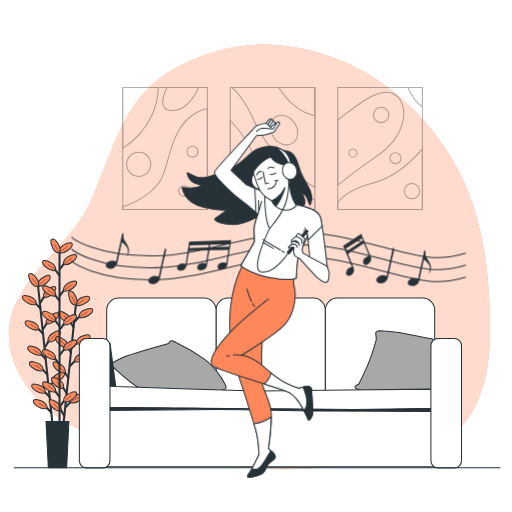
t = 0.00 s
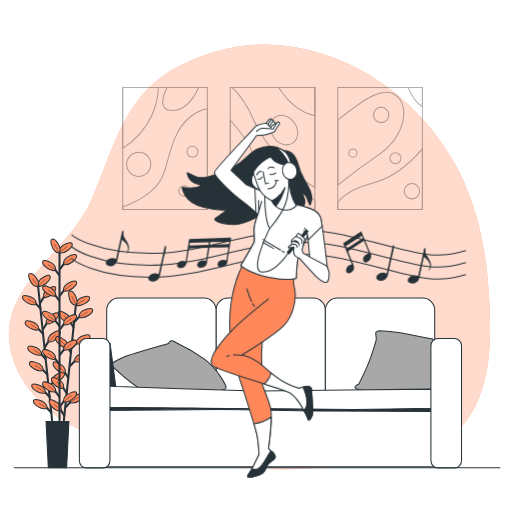
t = 0.19 s
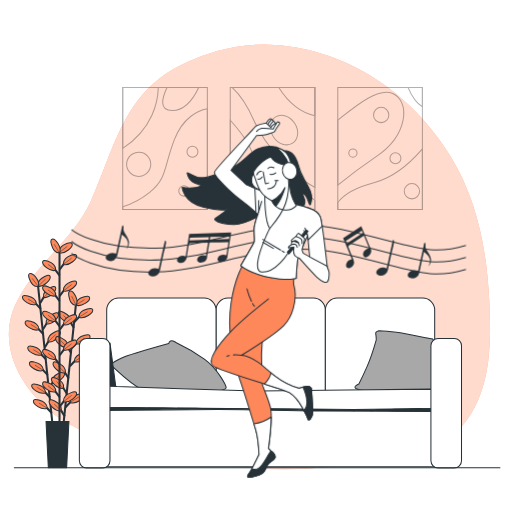
t = 0.56 s
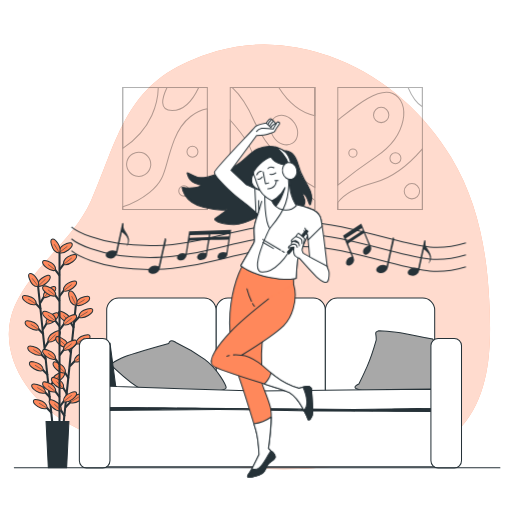
t = 0.75 s
t = 0.94 s: frame unchanged from t = 0.56 s, image omitted
t = 1.31 s: frame unchanged from t = 0.19 s, image omitted

The animated SVG that drew these frames (rendered in a browser with its animation timeline set to each time). Animation: 1 CSS @keyframes rule; one cycle of 1.50 s, repeats indefinitely.

<svg class="animated" id="freepik_stories-listening-happy-music" xmlns="http://www.w3.org/2000/svg" viewBox="0 0 500 500" version="1.1" xmlns:xlink="http://www.w3.org/1999/xlink" xmlns:svgjs="http://svgjs.com/svgjs"><style>svg#freepik_stories-listening-happy-music:not(.animated) .animable {opacity: 0;}svg#freepik_stories-listening-happy-music.animated #freepik--musical-notes--inject-1 {animation: 1.5s Infinite  linear floating;animation-delay: 0s;}            @keyframes floating {                0% {                    opacity: 1;                    transform: translateY(0px);                }                50% {                    transform: translateY(-10px);                }                100% {                    opacity: 1;                    transform: translateY(0px);                }            }        </style><g id="freepik--background-simple--inject-1" class="animable" style="transform-origin: 243.591px 250.827px;"><path d="M437,428a58.28,58.28,0,0,0,13.79-11.5c29.3-33.9,29-81.73,27-122.94-2.38-48.65-11.38-97.32-37.41-140.23C415.3,112,377.5,76.83,330.19,58A215.65,215.65,0,0,0,289.58,46.4a170.44,170.44,0,0,0-77.5,3.47,239.53,239.53,0,0,0-28,10.08C121.82,86.49,113.17,141.2,89,195.9c-17.13,38.72-57.43,64-74.52,102.8C-4.69,342.13,26,389.58,65.12,412.89a158.86,158.86,0,0,0,28.5,13.23c93,32.72,197.91,42.75,294.73,18.94C404.64,441.05,422.69,436.8,437,428Z" style="fill: rgb(255, 136, 91); transform-origin: 243.591px 250.827px;" id="el2og7d7fzuju" class="animable"></path><g id="el50gi3r1v6mn"><path d="M437,428a58.28,58.28,0,0,0,13.79-11.5c29.3-33.9,29-81.73,27-122.94-2.38-48.65-11.38-97.32-37.41-140.23C415.3,112,377.5,76.83,330.19,58A215.65,215.65,0,0,0,289.58,46.4a170.44,170.44,0,0,0-77.5,3.47,239.53,239.53,0,0,0-28,10.08C121.82,86.49,113.17,141.2,89,195.9c-17.13,38.72-57.43,64-74.52,102.8C-4.69,342.13,26,389.58,65.12,412.89a158.86,158.86,0,0,0,28.5,13.23c93,32.72,197.91,42.75,294.73,18.94C404.64,441.05,422.69,436.8,437,428Z" style="fill: rgb(255, 255, 255); opacity: 0.7; transform-origin: 243.591px 250.827px;" class="animable"></path></g></g><g id="freepik--Plant--inject-1" class="animable" style="transform-origin: 56.259px 345.162px;"><line x1="37.27" y1="280.29" x2="51.19" y2="413.72" style="fill: none; stroke: rgb(38, 50, 56); stroke-miterlimit: 10; stroke-width: 2px; transform-origin: 44.23px 347.005px;" id="elphw0lxzagwk" class="animable"></line><line x1="48.95" y1="388.18" x2="42.63" y2="381.52" style="fill: none; stroke: rgb(38, 50, 56); stroke-miterlimit: 10; stroke-width: 2px; transform-origin: 45.79px 384.85px;" id="el7yqta1v0lmx" class="animable"></line><path d="M44.55,383.51A7.15,7.15,0,0,0,42,378.16c-1.62-1.45-10.15-5-11-2C30.2,379.4,38.93,385.81,44.55,383.51Z" style="fill: rgb(255, 136, 91); stroke: rgb(38, 50, 56); stroke-miterlimit: 10; transform-origin: 37.7493px 379.494px;" id="elun4jjbcj1nn" class="animable"></path><line x1="44.55" y1="383.51" x2="36.43" y2="378.46" style="fill: none; stroke: rgb(38, 50, 56); stroke-miterlimit: 10; stroke-width: 0.5px; transform-origin: 40.49px 380.985px;" id="elcagxwwqx9r" class="animable"></line><line x1="50.53" y1="403.36" x2="44.22" y2="396.69" style="fill: none; stroke: rgb(38, 50, 56); stroke-miterlimit: 10; stroke-width: 2px; transform-origin: 47.375px 400.025px;" id="el03932cecnbqr" class="animable"></line><path d="M46.13,398.69a7.12,7.12,0,0,0-2.51-5.36c-1.62-1.44-10.15-5-10.95-2C31.79,394.57,40.51,401,46.13,398.69Z" style="fill: rgb(255, 136, 91); stroke: rgb(38, 50, 56); stroke-miterlimit: 10; transform-origin: 39.3691px 394.671px;" id="el0itv6tyybefg" class="animable"></path><line x1="46.13" y1="398.69" x2="38.02" y2="393.63" style="fill: none; stroke: rgb(38, 50, 56); stroke-miterlimit: 10; stroke-width: 0.5px; transform-origin: 42.075px 396.16px;" id="elr6ssah3lae" class="animable"></line><line x1="45.08" y1="351.16" x2="38.77" y2="344.49" style="fill: none; stroke: rgb(38, 50, 56); stroke-miterlimit: 10; stroke-width: 2px; transform-origin: 41.925px 347.825px;" id="elp9os7ey6d4q" class="animable"></line><path d="M40.69,346.49a7.16,7.16,0,0,0-2.52-5.36c-1.62-1.44-10.14-5-11-2C26.34,342.37,35.07,348.78,40.69,346.49Z" style="fill: rgb(255, 136, 91); stroke: rgb(38, 50, 56); stroke-miterlimit: 10; transform-origin: 33.9024px 342.468px;" id="elavyqe8vfeks" class="animable"></path><line x1="40.69" y1="346.49" x2="32.57" y2="341.43" style="fill: none; stroke: rgb(38, 50, 56); stroke-miterlimit: 10; stroke-width: 0.5px; transform-origin: 36.63px 343.96px;" id="el1hrlzeneaum" class="animable"></line><line x1="46.67" y1="366.33" x2="40.35" y2="359.66" style="fill: none; stroke: rgb(38, 50, 56); stroke-miterlimit: 10; stroke-width: 2px; transform-origin: 43.51px 362.995px;" id="elt6og43v5b0q" class="animable"></line><path d="M42.27,361.66a7.14,7.14,0,0,0-2.51-5.35c-1.62-1.45-10.15-5-11-2C27.92,357.54,36.65,364,42.27,361.66Z" style="fill: rgb(255, 136, 91); stroke: rgb(38, 50, 56); stroke-miterlimit: 10; transform-origin: 35.4868px 357.65px;" id="eld95akwncuf9" class="animable"></path><line x1="42.27" y1="361.66" x2="34.15" y2="356.6" style="fill: none; stroke: rgb(38, 50, 56); stroke-miterlimit: 10; stroke-width: 0.5px; transform-origin: 38.21px 359.13px;" id="eldg7rcpcqr9j" class="animable"></line><line x1="42.51" y1="326.51" x2="36.2" y2="319.84" style="fill: none; stroke: rgb(38, 50, 56); stroke-miterlimit: 10; stroke-width: 2px; transform-origin: 39.355px 323.175px;" id="elx0wlfv17q4i" class="animable"></line><path d="M38.11,321.84a7.12,7.12,0,0,0-2.51-5.36c-1.62-1.44-10.15-5-11-2C23.77,317.72,32.49,324.13,38.11,321.84Z" style="fill: rgb(255, 136, 91); stroke: rgb(38, 50, 56); stroke-miterlimit: 10; transform-origin: 31.3274px 317.818px;" id="elct2urbm6raa" class="animable"></path><line x1="38.11" y1="321.84" x2="30" y2="316.78" style="fill: none; stroke: rgb(38, 50, 56); stroke-miterlimit: 10; stroke-width: 0.5px; transform-origin: 34.055px 319.31px;" id="ela1g44praj1i" class="animable"></line><line x1="39.93" y1="301.75" x2="33.61" y2="295.08" style="fill: none; stroke: rgb(38, 50, 56); stroke-miterlimit: 10; stroke-width: 2px; transform-origin: 36.77px 298.415px;" id="el4njh5b33hbp" class="animable"></line><path d="M35.53,297.08A7.14,7.14,0,0,0,33,291.73c-1.62-1.45-10.15-5-11-2C21.18,293,29.91,299.38,35.53,297.08Z" style="fill: rgb(255, 136, 91); stroke: rgb(38, 50, 56); stroke-miterlimit: 10; transform-origin: 28.7381px 293.065px;" id="eljbn9fkkhwsi" class="animable"></path><line x1="35.53" y1="297.08" x2="27.41" y2="292.02" style="fill: none; stroke: rgb(38, 50, 56); stroke-miterlimit: 10; stroke-width: 0.5px; transform-origin: 31.47px 294.55px;" id="elw051rwy3l0j" class="animable"></line><line x1="47.88" y1="379.21" x2="52.68" y2="371.38" style="fill: none; stroke: rgb(38, 50, 56); stroke-miterlimit: 10; stroke-width: 2px; transform-origin: 50.28px 375.295px;" id="elo8of69eue6" class="animable"></line><path d="M51.22,373.73A7.14,7.14,0,0,1,52.57,368c1.29-1.75,8.89-7,10.3-4.25C64.41,366.74,57.19,374.82,51.22,373.73Z" style="fill: rgb(255, 136, 91); stroke: rgb(38, 50, 56); stroke-miterlimit: 10; transform-origin: 57.0836px 368.399px;" id="el7hevayrmm6t" class="animable"></path><line x1="51.22" y1="373.73" x2="58.53" y2="366.74" style="fill: none; stroke: rgb(38, 50, 56); stroke-miterlimit: 10; stroke-width: 0.5px; transform-origin: 54.875px 370.235px;" id="el4hmay63uhwu" class="animable"></line><line x1="43.72" y1="339.28" x2="48.52" y2="331.45" style="fill: none; stroke: rgb(38, 50, 56); stroke-miterlimit: 10; stroke-width: 2px; transform-origin: 46.12px 335.365px;" id="elg95om0pdd99" class="animable"></line><path d="M47.05,333.8A7.17,7.17,0,0,1,48.41,328c1.28-1.75,8.89-7,10.3-4.25C60.24,326.81,53,334.88,47.05,333.8Z" style="fill: rgb(255, 136, 91); stroke: rgb(38, 50, 56); stroke-miterlimit: 10; transform-origin: 52.9136px 328.433px;" id="eld2nlep4djpu" class="animable"></path><line x1="47.05" y1="333.8" x2="54.36" y2="326.81" style="fill: none; stroke: rgb(38, 50, 56); stroke-miterlimit: 10; stroke-width: 0.5px; transform-origin: 50.705px 330.305px;" id="elwwd1yz9jqy" class="animable"></line><line x1="41.89" y1="321.73" x2="46.69" y2="313.9" style="fill: none; stroke: rgb(38, 50, 56); stroke-miterlimit: 10; stroke-width: 2px; transform-origin: 44.29px 317.815px;" id="el9bhldx1a4gm" class="animable"></line><path d="M45.22,316.25a7.18,7.18,0,0,1,1.35-5.76c1.29-1.75,8.89-7,10.31-4.25C58.41,309.26,51.2,317.34,45.22,316.25Z" style="fill: rgb(255, 136, 91); stroke: rgb(38, 50, 56); stroke-miterlimit: 10; transform-origin: 51.0864px 310.904px;" id="el146cntjnsox" class="animable"></path><line x1="45.22" y1="316.25" x2="52.53" y2="309.26" style="fill: none; stroke: rgb(38, 50, 56); stroke-miterlimit: 10; stroke-width: 0.5px; transform-origin: 48.875px 312.755px;" id="el5yagq029iq2" class="animable"></line><line x1="39.2" y1="296" x2="44" y2="288.17" style="fill: none; stroke: rgb(38, 50, 56); stroke-miterlimit: 10; stroke-width: 2px; transform-origin: 41.6px 292.085px;" id="el1urd0dlrq4c" class="animable"></line><path d="M42.54,290.53a7.14,7.14,0,0,1,1.35-5.76c1.29-1.75,8.89-7,10.3-4.25C55.73,283.53,48.51,291.61,42.54,290.53Z" style="fill: rgb(255, 136, 91); stroke: rgb(38, 50, 56); stroke-miterlimit: 10; transform-origin: 48.4012px 285.183px;" id="elsh7udjaxri9" class="animable"></path><line x1="42.54" y1="290.53" x2="49.85" y2="283.54" style="fill: none; stroke: rgb(38, 50, 56); stroke-miterlimit: 10; stroke-width: 0.5px; transform-origin: 46.195px 287.035px;" id="el344yofqkupx" class="animable"></line><path d="M37.15,279.55a7.12,7.12,0,0,1,1.35-5.75c1.29-1.75,8.89-7,10.3-4.25C50.34,272.56,43.12,280.64,37.15,279.55Z" style="fill: rgb(255, 136, 91); stroke: rgb(38, 50, 56); stroke-miterlimit: 10; transform-origin: 43.0113px 274.209px;" id="elkgwi0fkhxpk" class="animable"></path><line x1="37.15" y1="279.55" x2="44.46" y2="272.57" style="fill: none; stroke: rgb(38, 50, 56); stroke-miterlimit: 10; stroke-width: 0.5px; transform-origin: 40.805px 276.06px;" id="elfg1wzcnroh" class="animable"></line><path d="M37.57,279.86A7.15,7.15,0,0,1,32,277.91c-1.61-1.47-6-9.58-3.15-10.69C32,266,39.28,274,37.57,279.86Z" style="fill: rgb(255, 136, 91); stroke: rgb(38, 50, 56); stroke-miterlimit: 10; transform-origin: 32.8684px 273.492px;" id="elnqmlwehqvu8" class="animable"></path><line x1="37.57" y1="279.86" x2="31.39" y2="271.85" style="fill: none; stroke: rgb(38, 50, 56); stroke-miterlimit: 10; stroke-width: 0.5px; transform-origin: 34.48px 275.855px;" id="el74odl372b6j" class="animable"></line><line x1="73.99" y1="298.67" x2="60.15" y2="432.1" style="fill: none; stroke: rgb(38, 50, 56); stroke-miterlimit: 10; stroke-width: 2px; transform-origin: 67.07px 365.385px;" id="elr2ox0819hbg" class="animable"></line><line x1="63.21" y1="406.65" x2="58.4" y2="398.83" style="fill: none; stroke: rgb(38, 50, 56); stroke-miterlimit: 10; stroke-width: 2px; transform-origin: 60.805px 402.74px;" id="elgv292cdzx1l" class="animable"></line><path d="M59.87,401.18a7.17,7.17,0,0,0-1.36-5.76c-1.29-1.75-8.89-7-10.3-4.24C46.67,394.19,53.89,402.27,59.87,401.18Z" style="fill: rgb(255, 136, 91); stroke: rgb(38, 50, 56); stroke-miterlimit: 10; transform-origin: 54.0018px 395.837px;" id="el4h9ov36jhed" class="animable"></path><line x1="59.87" y1="401.18" x2="52.97" y2="394.56" style="fill: none; stroke: rgb(38, 50, 56); stroke-miterlimit: 10; stroke-width: 0.5px; transform-origin: 56.42px 397.87px;" id="eletk1ikt9yrh" class="animable"></line><line x1="67.05" y1="369.62" x2="62.24" y2="361.8" style="fill: none; stroke: rgb(38, 50, 56); stroke-miterlimit: 10; stroke-width: 2px; transform-origin: 64.645px 365.71px;" id="eloxh2mb9zynq" class="animable"></line><path d="M63.71,364.15a7.17,7.17,0,0,0-1.36-5.76c-1.28-1.75-8.89-7-10.3-4.24C50.52,357.16,57.74,365.24,63.71,364.15Z" style="fill: rgb(255, 136, 91); stroke: rgb(38, 50, 56); stroke-miterlimit: 10; transform-origin: 57.843px 358.807px;" id="elsoorboldwxr" class="animable"></path><line x1="63.71" y1="364.15" x2="56.81" y2="357.53" style="fill: none; stroke: rgb(38, 50, 56); stroke-miterlimit: 10; stroke-width: 0.5px; transform-origin: 60.26px 360.84px;" id="elqba26pyqt2t" class="animable"></line><line x1="65.47" y1="384.8" x2="60.67" y2="376.97" style="fill: none; stroke: rgb(38, 50, 56); stroke-miterlimit: 10; stroke-width: 2px; transform-origin: 63.07px 380.885px;" id="elbdzan80e1" class="animable"></line><path d="M62.14,379.32a7.14,7.14,0,0,0-1.36-5.75c-1.29-1.75-8.89-7-10.3-4.25C48.94,372.34,56.16,380.41,62.14,379.32Z" style="fill: rgb(255, 136, 91); stroke: rgb(38, 50, 56); stroke-miterlimit: 10; transform-origin: 56.272px 373.979px;" id="elqcu0llw5b1m" class="animable"></path><line x1="62.14" y1="379.32" x2="55.23" y2="372.7" style="fill: none; stroke: rgb(38, 50, 56); stroke-miterlimit: 10; stroke-width: 0.5px; transform-origin: 58.685px 376.01px;" id="el5xr3lld2orr" class="animable"></line><line x1="69.61" y1="344.97" x2="64.8" y2="337.15" style="fill: none; stroke: rgb(38, 50, 56); stroke-miterlimit: 10; stroke-width: 2px; transform-origin: 67.205px 341.06px;" id="el7qykhsavv45" class="animable"></line><path d="M66.27,339.5a7.17,7.17,0,0,0-1.36-5.76c-1.29-1.75-8.89-7-10.3-4.24C53.07,332.51,60.29,340.59,66.27,339.5Z" style="fill: rgb(255, 136, 91); stroke: rgb(38, 50, 56); stroke-miterlimit: 10; transform-origin: 60.4017px 334.157px;" id="eldn4j6tteli6" class="animable"></path><line x1="66.27" y1="339.5" x2="59.37" y2="332.88" style="fill: none; stroke: rgb(38, 50, 56); stroke-miterlimit: 10; stroke-width: 0.5px; transform-origin: 62.82px 336.19px;" id="elhyu6qght7y" class="animable"></line><line x1="72.18" y1="320.21" x2="67.37" y2="312.39" style="fill: none; stroke: rgb(38, 50, 56); stroke-miterlimit: 10; stroke-width: 2px; transform-origin: 69.775px 316.3px;" id="elh8pxehzok27" class="animable"></line><path d="M68.84,314.74A7.17,7.17,0,0,0,67.48,309c-1.29-1.75-8.89-7-10.3-4.24C55.64,307.75,62.86,315.83,68.84,314.74Z" style="fill: rgb(255, 136, 91); stroke: rgb(38, 50, 56); stroke-miterlimit: 10; transform-origin: 62.9702px 309.407px;" id="eliada9g46189" class="animable"></path><line x1="68.84" y1="314.74" x2="61.94" y2="308.12" style="fill: none; stroke: rgb(38, 50, 56); stroke-miterlimit: 10; stroke-width: 0.5px; transform-origin: 65.39px 311.43px;" id="ellpsd8lswmfm" class="animable"></line><line x1="64.02" y1="397.65" x2="70.33" y2="390.98" style="fill: none; stroke: rgb(38, 50, 56); stroke-miterlimit: 10; stroke-width: 2px; transform-origin: 67.175px 394.315px;" id="elgml9nvqcd8i" class="animable"></line><path d="M68.41,393a7.17,7.17,0,0,1,2.51-5.36c1.62-1.45,10.14-5,11-2C82.76,388.85,74,395.27,68.41,393Z" style="fill: rgb(255, 136, 91); stroke: rgb(38, 50, 56); stroke-miterlimit: 10; transform-origin: 75.1931px 388.973px;" id="elzoomh0s1lzi" class="animable"></path><line x1="68.41" y1="392.98" x2="77" y2="387.64" style="fill: none; stroke: rgb(38, 50, 56); stroke-miterlimit: 10; stroke-width: 0.5px; transform-origin: 72.705px 390.31px;" id="el0hbdtgj7srh" class="animable"></line><line x1="68.16" y1="357.71" x2="74.47" y2="351.04" style="fill: none; stroke: rgb(38, 50, 56); stroke-miterlimit: 10; stroke-width: 2px; transform-origin: 71.315px 354.375px;" id="elc9rago4vnn" class="animable"></line><path d="M72.55,353a7.14,7.14,0,0,1,2.51-5.35c1.62-1.45,10.15-5,11-2C86.9,348.91,78.18,355.33,72.55,353Z" style="fill: rgb(255, 136, 91); stroke: rgb(38, 50, 56); stroke-miterlimit: 10; transform-origin: 79.3332px 348.989px;" id="elzi4zf7w1bh9" class="animable"></path><line x1="72.55" y1="353.04" x2="81.14" y2="347.71" style="fill: none; stroke: rgb(38, 50, 56); stroke-miterlimit: 10; stroke-width: 0.5px; transform-origin: 76.845px 350.375px;" id="el7kbddjbkg9c" class="animable"></line><line x1="69.98" y1="340.17" x2="76.29" y2="333.49" style="fill: none; stroke: rgb(38, 50, 56); stroke-miterlimit: 10; stroke-width: 2px; transform-origin: 73.135px 336.83px;" id="elex2xzu8a04t" class="animable"></line><path d="M74.37,335.49a7.14,7.14,0,0,1,2.51-5.35c1.62-1.45,10.15-5,11-2C88.72,331.37,80,337.79,74.37,335.49Z" style="fill: rgb(255, 136, 91); stroke: rgb(38, 50, 56); stroke-miterlimit: 10; transform-origin: 81.1532px 331.474px;" id="elf6ztzyw5mo" class="animable"></path><line x1="74.37" y1="335.49" x2="82.97" y2="330.16" style="fill: none; stroke: rgb(38, 50, 56); stroke-miterlimit: 10; stroke-width: 0.5px; transform-origin: 78.67px 332.825px;" id="elcr3ojzmh13" class="animable"></line><line x1="72.65" y1="314.44" x2="78.96" y2="307.77" style="fill: none; stroke: rgb(38, 50, 56); stroke-miterlimit: 10; stroke-width: 2px; transform-origin: 75.805px 311.105px;" id="el2whcy8qjg5m" class="animable"></line><path d="M77,309.77a7.17,7.17,0,0,1,2.51-5.36c1.62-1.45,10.15-5,11-2C91.39,305.64,82.67,312.06,77,309.77Z" style="fill: rgb(255, 136, 91); stroke: rgb(38, 50, 56); stroke-miterlimit: 10; transform-origin: 83.7859px 305.747px;" id="elzgpfxrbg5ch" class="animable"></path><line x1="77.04" y1="309.77" x2="85.64" y2="304.43" style="fill: none; stroke: rgb(38, 50, 56); stroke-miterlimit: 10; stroke-width: 0.5px; transform-origin: 81.34px 307.1px;" id="el6k8dnv98csx" class="animable"></line><path d="M74,297.92a7.17,7.17,0,0,1,2.51-5.36c1.62-1.44,10.14-5,10.95-2C88.38,293.79,79.65,300.21,74,297.92Z" style="fill: rgb(255, 136, 91); stroke: rgb(38, 50, 56); stroke-miterlimit: 10; transform-origin: 80.7636px 293.898px;" id="elgitxeva940t" class="animable"></path><line x1="74.03" y1="297.92" x2="82.62" y2="292.59" style="fill: none; stroke: rgb(38, 50, 56); stroke-miterlimit: 10; stroke-width: 0.5px; transform-origin: 78.325px 295.255px;" id="elmfqz2a8bvx" class="animable"></line><path d="M74.38,298.3a7.16,7.16,0,0,1-5.06-3.05c-1.27-1.77-3.95-10.62-.88-11.11C71.78,283.6,77.25,293,74.38,298.3Z" style="fill: rgb(255, 136, 91); stroke: rgb(38, 50, 56); stroke-miterlimit: 10; transform-origin: 71.1032px 291.209px;" id="ely6sriiav3c" class="animable"></path><line x1="74.38" y1="298.3" x2="69.98" y2="289.2" style="fill: none; stroke: rgb(38, 50, 56); stroke-miterlimit: 10; stroke-width: 0.5px; transform-origin: 72.18px 293.75px;" id="el828opycmyv6" class="animable"></line><line x1="58.12" y1="244.34" x2="58.12" y2="413.07" style="fill: none; stroke: rgb(38, 50, 56); stroke-miterlimit: 10; stroke-width: 2px; transform-origin: 58.12px 328.705px;" id="elce9c0vffan8" class="animable"></line><line x1="58.26" y1="387.7" x2="52.67" y2="380.41" style="fill: none; stroke: rgb(38, 50, 56); stroke-miterlimit: 10; stroke-width: 2px; transform-origin: 55.465px 384.055px;" id="elcrhg36j8txp" class="animable"></line><path d="M54.37,382.6A7.14,7.14,0,0,0,52.43,377C51,375.4,42.86,371,41.74,373.85,40.53,377,48.54,384.3,54.37,382.6Z" style="fill: rgb(255, 136, 91); stroke: rgb(38, 50, 56); stroke-miterlimit: 10; transform-origin: 48.0097px 377.882px;" id="elsoou2hp825" class="animable"></path><line x1="54.37" y1="382.6" x2="46.82" y2="376.72" style="fill: none; stroke: rgb(38, 50, 56); stroke-miterlimit: 10; stroke-width: 0.5px; transform-origin: 50.595px 379.66px;" id="el3ly5nmwtv9m" class="animable"></line><line x1="58.26" y1="355.99" x2="52.67" y2="348.7" style="fill: none; stroke: rgb(38, 50, 56); stroke-miterlimit: 10; stroke-width: 2px; transform-origin: 55.465px 352.345px;" id="elzsbesy0eprr" class="animable"></line><path d="M54.37,350.89a7.14,7.14,0,0,0-1.94-5.59c-1.46-1.61-9.57-6.06-10.69-3.16C40.53,345.3,48.54,352.59,54.37,350.89Z" style="fill: rgb(255, 136, 91); stroke: rgb(38, 50, 56); stroke-miterlimit: 10; transform-origin: 48.0092px 346.162px;" id="ele2ssb11jasg" class="animable"></path><line x1="54.37" y1="350.89" x2="46.82" y2="345.01" style="fill: none; stroke: rgb(38, 50, 56); stroke-miterlimit: 10; stroke-width: 0.5px; transform-origin: 50.595px 347.95px;" id="elxs9jqdce8tj" class="animable"></line><line x1="58.26" y1="318.76" x2="52.67" y2="311.47" style="fill: none; stroke: rgb(38, 50, 56); stroke-miterlimit: 10; stroke-width: 2px; transform-origin: 55.465px 315.115px;" id="elz1dsvv4n0i" class="animable"></line><path d="M54.37,313.66a7.14,7.14,0,0,0-1.94-5.59c-1.46-1.6-9.57-6.06-10.69-3.15C40.53,308.07,48.54,315.36,54.37,313.66Z" style="fill: rgb(255, 136, 91); stroke: rgb(38, 50, 56); stroke-miterlimit: 10; transform-origin: 48.0092px 308.935px;" id="elr9jxisaj8kc" class="animable"></path><line x1="54.37" y1="313.66" x2="46.82" y2="307.79" style="fill: none; stroke: rgb(38, 50, 56); stroke-miterlimit: 10; stroke-width: 0.5px; transform-origin: 50.595px 310.725px;" id="eltfdrpmnb55j" class="animable"></line><line x1="58.26" y1="293.98" x2="52.67" y2="286.69" style="fill: none; stroke: rgb(38, 50, 56); stroke-miterlimit: 10; stroke-width: 2px; transform-origin: 55.465px 290.335px;" id="elreiuslccpii" class="animable"></line><path d="M54.37,288.88a7.14,7.14,0,0,0-1.94-5.59c-1.46-1.61-9.57-6.06-10.69-3.16C40.53,283.29,48.54,290.58,54.37,288.88Z" style="fill: rgb(255, 136, 91); stroke: rgb(38, 50, 56); stroke-miterlimit: 10; transform-origin: 48.0092px 284.152px;" id="elo8z4sxis1p" class="animable"></path><line x1="54.37" y1="288.88" x2="46.82" y2="283" style="fill: none; stroke: rgb(38, 50, 56); stroke-miterlimit: 10; stroke-width: 0.5px; transform-origin: 50.595px 285.94px;" id="el3rw2xdbiesg" class="animable"></line><line x1="58.26" y1="269.09" x2="52.67" y2="261.8" style="fill: none; stroke: rgb(38, 50, 56); stroke-miterlimit: 10; stroke-width: 2px; transform-origin: 55.465px 265.445px;" id="elvkm0vuzxaj9" class="animable"></line><path d="M54.37,264a7.14,7.14,0,0,0-1.94-5.59c-1.46-1.61-9.57-6.06-10.69-3.16C40.53,258.4,48.54,265.69,54.37,264Z" style="fill: rgb(255, 136, 91); stroke: rgb(38, 50, 56); stroke-miterlimit: 10; transform-origin: 48.0092px 259.271px;" id="el9qkoslp9uok" class="animable"></path><line x1="54.37" y1="263.99" x2="46.82" y2="258.11" style="fill: none; stroke: rgb(38, 50, 56); stroke-miterlimit: 10; stroke-width: 0.5px; transform-origin: 50.595px 261.05px;" id="elzj7tjcxcmp9" class="animable"></line><line x1="58.14" y1="397.38" x2="63.72" y2="390.09" style="fill: none; stroke: rgb(38, 50, 56); stroke-miterlimit: 10; stroke-width: 2px; transform-origin: 60.93px 393.735px;" id="elupftbvnbhac" class="animable"></line><path d="M62,392.28A7.18,7.18,0,0,1,64,386.69c1.46-1.6,9.57-6.06,10.68-3.15C75.87,386.69,67.85,394,62,392.28Z" style="fill: rgb(255, 136, 91); stroke: rgb(38, 50, 56); stroke-miterlimit: 10; transform-origin: 68.387px 387.558px;" id="elbvz5viaa3ik" class="animable"></path><line x1="62.02" y1="392.28" x2="70.02" y2="386.09" style="fill: none; stroke: rgb(38, 50, 56); stroke-miterlimit: 10; stroke-width: 0.5px; transform-origin: 66.02px 389.185px;" id="elytkg9r1j04c" class="animable"></line><line x1="58.14" y1="346.95" x2="63.72" y2="339.66" style="fill: none; stroke: rgb(38, 50, 56); stroke-miterlimit: 10; stroke-width: 2px; transform-origin: 60.93px 343.305px;" id="elo2zsbe0b0f9" class="animable"></line><path d="M62,341.85A7.17,7.17,0,0,1,64,336.26c1.46-1.61,9.57-6.06,10.68-3.16C75.87,336.26,67.85,343.55,62,341.85Z" style="fill: rgb(255, 136, 91); stroke: rgb(38, 50, 56); stroke-miterlimit: 10; transform-origin: 68.3869px 337.122px;" id="elzcsb760125" class="animable"></path><line x1="62.02" y1="341.85" x2="70.02" y2="335.66" style="fill: none; stroke: rgb(38, 50, 56); stroke-miterlimit: 10; stroke-width: 0.5px; transform-origin: 66.02px 338.755px;" id="elbd1rbhgjlgq" class="animable"></line><line x1="58.14" y1="322.06" x2="63.72" y2="314.77" style="fill: none; stroke: rgb(38, 50, 56); stroke-miterlimit: 10; stroke-width: 2px; transform-origin: 60.93px 318.415px;" id="elhy72j1ws4nc" class="animable"></line><path d="M62,317A7.17,7.17,0,0,1,64,311.37c1.46-1.61,9.57-6.06,10.68-3.16C75.87,311.37,67.85,318.66,62,317Z" style="fill: rgb(255, 136, 91); stroke: rgb(38, 50, 56); stroke-miterlimit: 10; transform-origin: 68.3853px 312.247px;" id="elzk2n324tgas" class="animable"></path><line x1="62.02" y1="316.96" x2="70.02" y2="310.77" style="fill: none; stroke: rgb(38, 50, 56); stroke-miterlimit: 10; stroke-width: 0.5px; transform-origin: 66.02px 313.865px;" id="el3a51syyh1m3" class="animable"></line><line x1="58.14" y1="289.16" x2="63.72" y2="281.87" style="fill: none; stroke: rgb(38, 50, 56); stroke-miterlimit: 10; stroke-width: 2px; transform-origin: 60.93px 285.515px;" id="elxdsbagy3k89" class="animable"></line><path d="M62,284.06A7.17,7.17,0,0,1,64,278.47c1.46-1.61,9.57-6.06,10.68-3.16C75.87,278.47,67.85,285.76,62,284.06Z" style="fill: rgb(255, 136, 91); stroke: rgb(38, 50, 56); stroke-miterlimit: 10; transform-origin: 68.3869px 279.332px;" id="elnyhil0rn9hr" class="animable"></path><line x1="62.02" y1="284.06" x2="70.02" y2="277.87" style="fill: none; stroke: rgb(38, 50, 56); stroke-miterlimit: 10; stroke-width: 0.5px; transform-origin: 66.02px 280.965px;" id="el8o54rhe2ueo" class="animable"></line><line x1="58.14" y1="263.29" x2="63.72" y2="256.01" style="fill: none; stroke: rgb(38, 50, 56); stroke-miterlimit: 10; stroke-width: 2px; transform-origin: 60.93px 259.65px;" id="elm93u7hiz4ks" class="animable"></line><path d="M62,258.19A7.15,7.15,0,0,1,64,252.61c1.46-1.61,9.57-6.06,10.68-3.16C75.87,252.61,67.85,259.89,62,258.19Z" style="fill: rgb(255, 136, 91); stroke: rgb(38, 50, 56); stroke-miterlimit: 10; transform-origin: 68.3869px 253.467px;" id="elsdvmzq4gojb" class="animable"></path><line x1="62.02" y1="258.19" x2="70.02" y2="252" style="fill: none; stroke: rgb(38, 50, 56); stroke-miterlimit: 10; stroke-width: 0.5px; transform-origin: 66.02px 255.095px;" id="el9euvj8gvxil" class="animable"></line><path d="M57.8,246.72a7.19,7.19,0,0,1,1.94-5.59c1.47-1.6,9.57-6.06,10.69-3.15C71.65,241.13,63.63,248.42,57.8,246.72Z" style="fill: rgb(255, 136, 91); stroke: rgb(38, 50, 56); stroke-miterlimit: 10; transform-origin: 64.1626px 241.995px;" id="elz41u6sp9t4s" class="animable"></path><line x1="57.8" y1="246.72" x2="65.8" y2="240.53" style="fill: none; stroke: rgb(38, 50, 56); stroke-miterlimit: 10; stroke-width: 0.5px; transform-origin: 61.8px 243.625px;" id="el408hkb2rrb4" class="animable"></line><path d="M58.19,247.06a7.14,7.14,0,0,1-5.35-2.51c-1.45-1.63-5-10.16-2-11C54.09,232.71,60.49,241.45,58.19,247.06Z" style="fill: rgb(255, 136, 91); stroke: rgb(38, 50, 56); stroke-miterlimit: 10; transform-origin: 54.1743px 240.277px;" id="elw465eq4uqi" class="animable"></path><line x1="58.19" y1="247.06" x2="52.87" y2="238.46" style="fill: none; stroke: rgb(38, 50, 56); stroke-miterlimit: 10; stroke-width: 0.5px; transform-origin: 55.53px 242.76px;" id="elj4a0kq63mng" class="animable"></line><polygon points="65.07 456.83 47.2 456.83 44.96 411.7 67.3 411.7 65.07 456.83" style="fill: rgb(38, 50, 56); stroke: rgb(38, 50, 56); stroke-miterlimit: 10; transform-origin: 56.13px 434.265px;" id="ely4fi58gyfjo" class="animable"></polygon></g><g id="freepik--Pictures--inject-1" class="animable" style="transform-origin: 266.175px 145.035px;"><g id="elipu3r48sehn"><g style="opacity: 0.3; transform-origin: 266.175px 145.035px;" class="animable"><rect x="119.86" y="85.46" width="82.62" height="119.14" style="fill: none; stroke: rgb(0, 0, 0); stroke-miterlimit: 10; transform-origin: 161.17px 145.03px;" id="elq2qjqo177fd" class="animable"></rect><path d="M202.49,106.23v98.38H119.86V202a82.6,82.6,0,0,0,26.3-14.18c17.15-13.92,13.4-23.57,24.11-51.42C178.64,114.6,193.55,107.88,202.49,106.23Z" style="fill: none; stroke: rgb(0, 0, 0); stroke-miterlimit: 10; transform-origin: 161.175px 155.42px;" id="el40d46qly4f4" class="animable"></path><path d="M154.58,85.46c-.31,13.13-5,39.7-34.72,59.49V85.46Z" style="fill: none; stroke: rgb(0, 0, 0); stroke-miterlimit: 10; transform-origin: 137.22px 115.205px;" id="elydis051c5mq" class="animable"></path><path d="M194.06,85.46C189.37,95.48,181,108,168.13,108c-13.3,0-9.67-12.79-5-22.51Z" style="fill: none; stroke: rgb(0, 0, 0); stroke-miterlimit: 10; transform-origin: 176.471px 96.73px;" id="elcilcs7xy3w" class="animable"></path><g id="eliue4248mnnj"><circle cx="135.45" cy="160.47" r="11.79" style="fill: none; stroke: rgb(0, 0, 0); stroke-miterlimit: 10; transform-origin: 135.45px 160.47px; transform: rotate(-76.09deg);" class="animable"></circle></g><path d="M193.31,148.15a5.36,5.36,0,1,1-5.36-5.36A5.36,5.36,0,0,1,193.31,148.15Z" style="fill: none; stroke: rgb(0, 0, 0); stroke-miterlimit: 10; transform-origin: 187.95px 148.15px;" id="elcjcenbwmhno" class="animable"></path><circle cx="179.65" cy="186.45" r="5.09" style="fill: none; stroke: rgb(0, 0, 0); stroke-miterlimit: 10; transform-origin: 179.65px 186.45px;" id="elw414g7cy4p" class="animable"></circle><rect x="224.86" y="85.46" width="82.63" height="119.14" style="fill: none; stroke: rgb(0, 0, 0); stroke-miterlimit: 10; transform-origin: 266.175px 145.03px;" id="elbvk1cqdf43i" class="animable"></rect><path d="M307.5,85.46v97.66c-18.17-9.4-47.87-38.58-59.55-65.51-7.44-17.18-15.35-26.86-21.09-32.15Z" style="fill: none; stroke: rgb(0, 0, 0); stroke-miterlimit: 10; transform-origin: 267.18px 134.29px;" id="elstzwrnlfsbk" class="animable"></path><path d="M307.5,195.73v8.88H224.86v-3.4c15.75-10.47,40.08-23.9,56.31-19.85C291.62,184,300.56,189.77,307.5,195.73Z" style="fill: none; stroke: rgb(0, 0, 0); stroke-miterlimit: 10; transform-origin: 266.18px 192.615px;" id="elw8xk2bl5dv" class="animable"></path><path d="M246.89,158.33c-2.77,10.71-14.24,17.64-22,21.2V117.42C235.15,128.85,249.7,147.41,246.89,158.33Z" style="fill: none; stroke: rgb(0, 0, 0); stroke-miterlimit: 10; transform-origin: 236.067px 148.475px;" id="eloh27z7aysg" class="animable"></path><path d="M272.21,85.46H307.5V113C289.47,109.21,277.35,93.51,272.21,85.46Z" style="fill: none; stroke: rgb(0, 0, 0); stroke-miterlimit: 10; transform-origin: 289.855px 99.23px;" id="el57sjl6hj6e9" class="animable"></path><g id="elxnjf7x6alc"><ellipse cx="277.42" cy="126.99" rx="12.32" ry="15.27" style="fill: none; stroke: rgb(0, 0, 0); stroke-miterlimit: 10; transform-origin: 277.42px 126.99px; transform: rotate(-33.01deg);" class="animable"></ellipse></g><rect x="329.87" y="85.46" width="82.62" height="119.14" style="fill: none; stroke: rgb(0, 0, 0); stroke-miterlimit: 10; transform-origin: 371.18px 145.03px;" id="el2azegwmsdfe" class="animable"></rect><path d="M412.49,145.35v59.26H329.87V197.8c4.65-6.47,14.68-14.08,35.95-19.65C384.13,173.35,400.06,159.78,412.49,145.35Z" style="fill: none; stroke: rgb(0, 0, 0); stroke-miterlimit: 10; transform-origin: 371.18px 174.98px;" id="elfe61r9l76za" class="animable"></path><path d="M368,152.44c-16.53,11.22-29.65,21.46-38.09,28.39V117.34c14.2-11.22,38.81-32.71,53.63-26C401.17,99.4,398,132.07,368,152.44Z" style="fill: none; stroke: rgb(0, 0, 0); stroke-miterlimit: 10; transform-origin: 362.118px 135.449px;" id="elbupccvhol8w" class="animable"></path><path d="M412.49,85.46v18.73c-6.37-3.6-10.92-11.44-14-18.73Z" style="fill: none; stroke: rgb(0, 0, 0); stroke-miterlimit: 10; transform-origin: 405.49px 94.825px;" id="elw7gzeko8w2" class="animable"></path><circle cx="372.25" cy="112.26" r="7.5" style="fill: none; stroke: rgb(0, 0, 0); stroke-miterlimit: 10; transform-origin: 372.25px 112.26px;" id="elps5sx9yfndj" class="animable"></circle><circle cx="402.25" cy="186.72" r="7.5" style="fill: none; stroke: rgb(0, 0, 0); stroke-miterlimit: 10; transform-origin: 402.25px 186.72px;" id="elyno1vopjl5" class="animable"></circle><path d="M391.53,154.58a5.36,5.36,0,1,1-5.36-5.36A5.36,5.36,0,0,1,391.53,154.58Z" style="fill: none; stroke: rgb(0, 0, 0); stroke-miterlimit: 10; transform-origin: 386.17px 154.58px;" id="eltj5wklb16f" class="animable"></path><circle cx="344.65" cy="149.49" r="4.02" style="fill: none; stroke: rgb(0, 0, 0); stroke-miterlimit: 10; transform-origin: 344.65px 149.49px;" id="elfefy3p9stcf" class="animable"></circle></g></g></g><g id="freepik--Sofa--inject-1" class="animable" style="transform-origin: 264.1px 374.04px;"><rect x="210.96" y="291.08" width="106.77" height="101.15" rx="11.67" style="fill: rgb(255, 255, 255); stroke: rgb(38, 50, 56); stroke-miterlimit: 10; transform-origin: 264.345px 341.655px;" id="elas72fe402u" class="animable"></rect><rect x="104.2" y="291.08" width="106.77" height="101.15" rx="11.67" style="fill: rgb(255, 255, 255); stroke: rgb(38, 50, 56); stroke-miterlimit: 10; transform-origin: 157.585px 341.655px;" id="eld0scjdf392" class="animable"></rect><path d="M164.8,335.37s-39.16,10.8-45.91,14.18-12.15,6.07-9.45,8.1,17.56,17.55,29.71,23,32.41,0,52,1.35,29.7-1.35,29.7-3.38-8.1-18.23-20.93-27.68a177.49,177.49,0,0,0-27.68-16.21S166.15,330,164.8,335.37Z" style="fill: rgb(168, 168, 168); stroke: rgb(38, 50, 56); stroke-miterlimit: 10; transform-origin: 164.79px 357.965px;" id="eleuvpjmwtqru" class="animable"></path><polygon points="107.38 334.69 113.32 379.64 105.37 379.64 107.38 334.69" style="fill: rgb(38, 50, 56); stroke: rgb(38, 50, 56); stroke-miterlimit: 10; transform-origin: 109.345px 357.165px;" id="elepw3tx2dkfr" class="animable"></polygon><rect x="317.73" y="291.08" width="106.77" height="101.15" rx="11.67" style="fill: rgb(255, 255, 255); stroke: rgb(38, 50, 56); stroke-miterlimit: 10; transform-origin: 371.115px 341.655px;" id="elagog27knkyj" class="animable"></rect><path d="M422.55,331S405,328,396,326s-26.06-3-26.06-3-3.51,1-3,3a34.2,34.2,0,0,1,.5,6s-4.51,16-9,26.07-8,17-8,17-6.51,2.5-2.5,4.51,14.53,2,14.53,2h63.15l1-43.6Z" style="fill: rgb(168, 168, 168); stroke: rgb(38, 50, 56); stroke-miterlimit: 10; transform-origin: 386.627px 352.29px;" id="elgias685mdx6" class="animable"></path><polygon points="101.79 455.81 427.59 455.81 427.59 389.04 104.76 389.04 101.79 455.81" style="fill: rgb(255, 255, 255); stroke: rgb(38, 50, 56); stroke-miterlimit: 10; transform-origin: 264.69px 422.425px;" id="el8mu7d3uwich" class="animable"></polygon><path d="M99.75,400.93s82.84-.95,112.91-.95,85.8,1.27,99.6,1.27,110,.61,110,.61l.16-5.63-324.6-2.29Z" style="fill: rgb(38, 50, 56); stroke: rgb(38, 50, 56); stroke-miterlimit: 10; transform-origin: 260.12px 397.9px;" id="el639b69odajp" class="animable"></path><path d="M98.66,397.81s232.32,2,246.53,2,76.62-1.07,76.62-1.07V380s-161.27,1.86-167.45,1.86-135.31-4-140.25-4.38-15.45,0-15.45,0Z" style="fill: rgb(255, 255, 255); stroke: rgb(38, 50, 56); stroke-miterlimit: 10; transform-origin: 260.235px 388.561px;" id="elpiaat8yksbi" class="animable"></path><rect x="420.82" y="330.51" width="29.87" height="126.49" rx="7" style="fill: rgb(255, 255, 255); stroke: rgb(38, 50, 56); stroke-miterlimit: 10; transform-origin: 435.755px 393.755px;" id="el22zebgltv4d" class="animable"></rect><rect x="77.51" y="330.51" width="29.87" height="126.49" rx="7" style="fill: rgb(255, 255, 255); stroke: rgb(38, 50, 56); stroke-miterlimit: 10; transform-origin: 92.445px 393.755px;" id="elaz8tj6k9syr" class="animable"></rect></g><g id="freepik--Floor--inject-1" class="animable" style="transform-origin: 251.105px 456.83px;"><line x1="14" y1="456.83" x2="488.21" y2="456.83" style="fill: none; stroke: rgb(38, 50, 56); stroke-linecap: round; stroke-linejoin: round; transform-origin: 251.105px 456.83px;" id="elbffx13fk4ue" class="animable"></line></g><g id="freepik--musical-notes--inject-1" class="animable" style="transform-origin: 262.39px 253.317px;"><path d="M69.78,231.55S92.52,251,152.29,249.74,262.73,216,333.54,231.55,418,258.18,455,247.14" style="fill: none; stroke: rgb(38, 50, 56); stroke-miterlimit: 10; transform-origin: 262.39px 239.471px;" id="elydc8mzvoqc" class="animable"></path><path d="M69.78,243.24s22.74,19.49,82.51,18.19,110.44-33.78,181.25-18.19S418,269.88,455,258.83" style="fill: none; stroke: rgb(38, 50, 56); stroke-miterlimit: 10; transform-origin: 262.39px 251.157px;" id="eln5bswetsjxb" class="animable"></path><path d="M69.78,254.93s22.74,19.49,82.51,18.19,110.44-33.78,181.25-18.19S418,281.57,455,270.52" style="fill: none; stroke: rgb(38, 50, 56); stroke-miterlimit: 10; transform-origin: 262.39px 262.847px;" id="el17lxm3qntm7" class="animable"></path><path d="M352.8,228.36c1.77,4.27,3.46,8.36,5.16,12.44,1.37,3.3,2.61,6.66,4.16,9.87s-1.32,7.22-4.17,7.93a2.54,2.54,0,0,1-3.39-2.6c-.12-2.87,2.12-5.33,5.82-6.23-1.65-4-3.28-7.9-5-12.05-5.1,3.27-10,6.4-14.9,9.63-.33.22-.35,1.32-.14,1.86,1.58,4,3.27,8,4.9,12a5.76,5.76,0,0,1-3.43,7.86,3.57,3.57,0,0,1-3-.22,3.8,3.8,0,0,1-.89-3c.57-2.91,2.53-4.66,5.65-5.28l-8.52-20.41Zm-14.06,16.92L354.25,235l-.94-2.16-15.64,10C338.05,243.73,338.36,244.44,338.74,245.28Z" style="fill: rgb(38, 50, 56); transform-origin: 348.803px 248.83px;" id="el7d4h242lry" class="animable"></path><path d="M205.93,235.19v0l-21.24.74c-1.15,7.34-2.27,14.55-3.41,21.86-3-1.11-5.57-.65-7.57,1.54a3.81,3.81,0,0,0-.84,3.06,3.59,3.59,0,0,0,2.43,1.75,5.76,5.76,0,0,0,7-4.92c.7-4.25,1.34-8.52,2.08-12.76.11-.57.7-1.5,1.09-1.51,5.8-.22,11.61-.31,17.62-.43q-1,6.3-2,12.62c-3-1.11-5.57-.65-7.57,1.54a3.6,3.6,0,0,0-.59,1h0a2.55,2.55,0,0,0,1.54,4c2.8.88,7.33-.92,7.69-4.58.08-.79.18-1.58.29-2.36.59-3.64,1.15-7.29,1.79-10.92.1-.57.69-1.5,1.08-1.51,5.84-.22,11.69-.31,17.74-.43-.7,4.44-1.37,8.65-2,12.89-3.62-1.17-6.82-.24-8.21,2.26a2.55,2.55,0,0,0,1.53,4c2.8.88,7.33-.92,7.7-4.58s1.06-7.06,1.61-10.59l2.1-13.31Zm-20.82,7,.34-2.6,18.5-.38c-.13.78-.25,1.56-.37,2.33Zm38.47-1.3-18.6.65c.11-.78.2-1.48.3-2.24,0-.12,0-.24.05-.36l18.57-.38C223.79,239.42,223.69,240.12,223.58,240.93Z" style="fill: rgb(38, 50, 56); transform-origin: 199.305px 249.417px;" id="elg8175rpc42e" class="animable"></path><path d="M415.12,244.45c.17.62.61,1.3.48,1.85-.53,2.39.35,4.34,1.57,6.28a41,41,0,0,1,3,5.25c1.57,3.53.82,6.79-1.88,9.78,3.7-6.22.75-10.36-4.22-14a9.13,9.13,0,0,0-.41,1.15c-1.4,6.38-2.78,12.77-4.18,19.15a6.78,6.78,0,0,1-8.63,5.08c-2.88-.84-3.59-3.54-1.38-5.58,2.52-2.32,5.48-2.66,8.83-1.34q3-13.77,6-27.41Z" style="fill: rgb(38, 50, 56); transform-origin: 409.577px 261.87px;" id="el4du3drane" class="animable"></path><path d="M120.18,227.56c.18.62.61,1.29.49,1.84-.54,2.4.35,4.35,1.57,6.29a43.36,43.36,0,0,1,3,5.24c1.56,3.54.82,6.8-1.88,9.79,3.7-6.22.75-10.36-4.22-14a9.13,9.13,0,0,0-.41,1.15c-1.4,6.38-2.78,12.77-4.19,19.15a6.79,6.79,0,0,1-8.63,5.08c-2.87-.85-3.59-3.54-1.37-5.58,2.52-2.32,5.47-2.66,8.83-1.34q3-13.77,6-27.41Z" style="fill: rgb(38, 50, 56); transform-origin: 114.642px 244.979px;" id="elds8zld8y5n" class="animable"></path><path d="M383.34,251.11l1.39-6.42a5.56,5.56,0,0,1,.14-1c.12-.55-.31-1.23-.49-1.84l-.8.23c-2,9.11-4,18.22-6,27.41-3.36-1.33-6.31-1-8.83,1.33-2.22,2.05-1.5,4.74,1.37,5.59a6.79,6.79,0,0,0,8.63-5.08c1.41-6.39,2.79-12.78,4.19-19.16A7.52,7.52,0,0,1,383.34,251.11Z" style="fill: rgb(38, 50, 56); transform-origin: 376.169px 259.279px;" id="elzibk251p9fo" class="animable"></path><path d="M160.67,251.78l1.39-6.42a8.55,8.55,0,0,1,.14-1c.13-.55-.31-1.23-.48-1.85l-.81.23c-2,9.12-4,18.23-6,27.41-3.35-1.32-6.31-1-8.83,1.34-2.21,2-1.5,4.74,1.38,5.58A6.78,6.78,0,0,0,156.1,272c1.4-6.38,2.78-12.77,4.18-19.15A8.35,8.35,0,0,1,160.67,251.78Z" style="fill: rgb(38, 50, 56); transform-origin: 153.503px 259.942px;" id="elcu4qnyjfwht" class="animable"></path></g><g id="freepik--Character--inject-1" class="animable" style="transform-origin: 249.633px 290.968px;"><path d="M269.7,143.67a26.77,26.77,0,0,0-17.82,1.68c-9.34,4.35-12.82,12-23.25,17.17s-27.81,13.68-36.5,10.21-10-5.65-9.12-2.61,3.26,7.17,7.17,8.69a27.82,27.82,0,0,0,5.65,1.74s1.95,1.52-5,2.61a40.15,40.15,0,0,1-13-.22s1.31,14.55,20.43,19.12,24.11,2.39,24.11,2.39-9.12,6.73-12,8.69,4.35,5.64,17.82,6.08,26.07-11.08,33.45-11.08,16.3,5.65,24.77,3.48,11.95-13.47,11.3-16.08a51.22,51.22,0,0,0-2.39-6.52s2.82,0,4.78,5,2.6,7.38,3.26,5,3.69-6.09-2.83-17.82-6.73-10.86-9.34-20.64-8.26-13.68-13.69-13.68Z" style="fill: rgb(38, 50, 56); stroke: rgb(38, 50, 56); stroke-linecap: round; stroke-linejoin: round; transform-origin: 241.234px 181.045px;" id="elfy48z05tsea" class="animable"></path><g id="elind9w88jlig"><ellipse cx="252.71" cy="176.4" rx="7.05" ry="8.34" style="fill: rgb(255, 255, 255); stroke: rgb(38, 50, 56); stroke-linecap: round; stroke-linejoin: round; transform-origin: 252.71px 176.4px; transform: rotate(-14.12deg);" class="animable"></ellipse></g><path d="M237.59,258.31s-8,11.38-12,38.14,2.46,56.9,5.53,65.2,15.69,48.29,18.46,57.51S253,443.77,253,443.77s-6.15,12.61-8,16-4.61,5.54-2.15,6.15,12-2.15,14.45-4.92,2.47-5.53,4.62-8,6.76-4.62,6.76-6.77-2.76-4.92-4-5.84a17,17,0,0,1-2.46-2.46s4.3-30.45,1.84-40.3-8-20.91-8-23.06-.61-21.53-.61-29.22A170.35,170.35,0,0,1,257,326.59s5.53-16.61,12-24,16.92-10.15,17.53-17.23a133.18,133.18,0,0,0,0-16.6Z" style="fill: rgb(255, 136, 91); stroke: rgb(38, 50, 56); stroke-linecap: round; stroke-linejoin: round; transform-origin: 255.555px 362.158px;" id="elec107e03a4o" class="animable"></path><path d="M246.71,296.31A19.43,19.43,0,0,0,248.5,299" style="fill: none; stroke: rgb(38, 50, 56); stroke-linecap: round; stroke-linejoin: round; transform-origin: 247.605px 297.655px;" id="elqq6lbp6lc9a" class="animable"></path><path d="M241.22,282a72.77,72.77,0,0,0,4.38,12.24" style="fill: none; stroke: rgb(38, 50, 56); stroke-linecap: round; stroke-linejoin: round; transform-origin: 243.41px 288.12px;" id="el7jd9gbd9pss" class="animable"></path><path d="M262.2,291.83s-25.53,20-36.91,32-23.68,28.29-17.23,33.52S277,379.8,282.8,383.49s9.84,9.84,12.61,14.76,4.62,8,5.23,10.76,4.61-.61,4.61-6.76-.92-17.23-.92-21.22-3.38-4-5.53-3.69a56.12,56.12,0,0,0-6.77,1.84A69.46,69.46,0,0,1,269,367.49c-11.69-8.92-10-8.83-16.61-13.53-9.53-6.77-16.6-7.07-16.6-7.07s32-19.69,41.52-29.22,11.07-24.61,11.07-29.84a38.68,38.68,0,0,0-1.54-10.15" style="fill: rgb(255, 136, 91); stroke: rgb(38, 50, 56); stroke-linecap: round; stroke-linejoin: round; transform-origin: 255.765px 343.832px;" id="elw2165w4299d" class="animable"></path><path d="M223.94,347.13a19,19,0,0,0-2.37.71" style="fill: none; stroke: rgb(38, 50, 56); stroke-linecap: round; stroke-linejoin: round; transform-origin: 222.755px 347.485px;" id="elabtnfglhsg" class="animable"></path><path d="M235.75,346.89a37.2,37.2,0,0,0-7.7-.33" style="fill: none; stroke: rgb(38, 50, 56); stroke-linecap: round; stroke-linejoin: round; transform-origin: 231.9px 346.69px;" id="elrvgv2zu60lc" class="animable"></path><path d="M298.8,377.34a56.12,56.12,0,0,0-6.77,1.84A69.46,69.46,0,0,1,269,367.49c-1.73-1.32-3.16-2.44-4.38-3.41-.54,2.76-2.14,6.61-6.42,10.85,12.23,3.86,22.44,7.17,24.64,8.56,5.85,3.69,9.84,9.84,12.61,14.76s4.62,8,5.23,10.76,4.61-.61,4.61-6.76-.92-17.23-.92-21.22S301,377,298.8,377.34Z" style="fill: rgb(255, 255, 255); stroke: rgb(38, 50, 56); stroke-linecap: round; stroke-linejoin: round; transform-origin: 281.745px 387.032px;" id="el86k1i4q3v2v" class="animable"></path><path d="M298.8,377.34a22.76,22.76,0,0,0-2.91.67c1.25,2.7,3.6,8.47,3.83,14.09.2,5-1.67,7.38-3,8.45,2,3.62,3.42,6.16,3.93,8.46.62,2.77,4.61-.61,4.61-6.76s-.92-17.23-.92-21.22S301,377,298.8,377.34Z" style="fill: rgb(38, 50, 56); stroke: rgb(38, 50, 56); stroke-linecap: round; stroke-linejoin: round; transform-origin: 300.575px 393.599px;" id="elf2q28e3rf7k" class="animable"></path><path d="M264.66,440.39a17,17,0,0,1-2.46-2.46s2.52-17.9,2.6-30.69a36.38,36.38,0,0,1-16.88,6.5c.71,2.28,1.28,4.15,1.67,5.42,2.76,9.23,3.38,24.61,3.38,24.61s-6.15,12.61-8,16-4.61,5.54-2.15,6.15,12-2.15,14.45-4.92,2.47-5.53,4.62-8,6.76-4.62,6.76-6.77S265.89,441.31,264.66,440.39Z" style="fill: rgb(255, 255, 255); stroke: rgb(38, 50, 56); stroke-linecap: round; stroke-linejoin: round; transform-origin: 255.248px 436.623px;" id="el38m2pm7eexy" class="animable"></path><path d="M264.66,440.39l-.2-.16c-.31.53-.65,1.09-1,1.69-3.39,5.23-6.46,12-10.15,14.77a7.34,7.34,0,0,1-7.22,1c-.43.85-.81,1.57-1.09,2.08-1.84,3.39-4.61,5.54-2.15,6.15s12-2.15,14.45-4.92,2.47-5.53,4.62-8,6.76-4.62,6.76-6.77S265.89,441.31,264.66,440.39Z" style="fill: rgb(38, 50, 56); stroke: rgb(38, 50, 56); stroke-linecap: round; stroke-linejoin: round; transform-origin: 255.279px 453.118px;" id="eltwsy4kdeb9" class="animable"></path><path d="M255.57,186.63S241.67,181,241,180.55s-15.42-14.34-15.42-14.34l25-33.89s8.26-.44,11.3-1.52,5.87-1.52,6.3-2.39,3.26-5.22,4.56-7-1.3-2.83-2-2-1.09,1.52-1.09,1.52-4.13-5-5.43-5-4.13,4.12-4.13,4.12-9.77,1.74-10.86,3.7-39.1,40.62-39.76,44.32,16.08,20.2,25,26.72,17.38,14.34,17.38,14.34-3.7,10.21-3.7,14.77.66,10.21.22,11.95-13.25,23.46-13.25,23.46,9.34,8,28.68,11.51,25.41.87,25.41.87.87-14.55,1.52-18.25,9.78-23.68,9.78-23.68l2.39,25.86s5.43,3.26,8.26,5.21,9.12,5.87,9.12,5.87-3.91-35-5.43-44.32-1.3-11.73-5.65-15.43-20.2-7.38-20.2-7.38Z" style="fill: rgb(255, 255, 255); stroke: rgb(38, 50, 56); stroke-linecap: round; stroke-linejoin: round; transform-origin: 264.866px 194.286px;" id="elngvyh4bk81" class="animable"></path><path d="M250.56,128.32a8.08,8.08,0,0,1,4.88-3c3.05-.46,11.44.61,11.44.61a31.66,31.66,0,0,1,2.81-4.86" style="fill: none; stroke: rgb(38, 50, 56); stroke-linecap: round; stroke-linejoin: round; transform-origin: 260.125px 124.695px;" id="el4ruy9zv13l" class="animable"></path><path d="M265.2,116.73s-3.05,3-3.2,4.57" style="fill: none; stroke: rgb(38, 50, 56); stroke-linecap: round; stroke-linejoin: round; transform-origin: 263.6px 119.015px;" id="elnahs9zuum9l" class="animable"></path><path d="M267,118.25a15.62,15.62,0,0,0-3.51,4.73" style="fill: none; stroke: rgb(38, 50, 56); stroke-linecap: round; stroke-linejoin: round; transform-origin: 265.245px 120.615px;" id="elbe3gm65aze" class="animable"></path><path d="M269.17,120.39s-4.58,2.9-4.43,4.27l-4.61-4.51" style="fill: none; stroke: rgb(38, 50, 56); stroke-linecap: round; stroke-linejoin: round; transform-origin: 264.65px 122.405px;" id="el1e0xx7lq86t" class="animable"></path><path d="M309.23,207.05c-4.34-3.69-20.2-7.38-20.2-7.38l-33.46-13s-3.24-1.31-6.66-2.72l1.1,23.63,1.87,1.69s-3.7,10.21-3.7,14.77.66,10.21.22,11.95-13.25,23.46-13.25,23.46,9.34,8,28.68,11.51,25.41.87,25.41.87.87-14.55,1.52-18.25,9.78-23.68,9.78-23.68l.41,4.39,13.66-13.5C313.37,212.82,313.3,210.51,309.23,207.05Z" style="fill: rgb(255, 255, 255); stroke: rgb(38, 50, 56); stroke-linecap: round; stroke-linejoin: round; transform-origin: 274.88px 228.366px;" id="ely92qctcwwrd" class="animable"></path><line x1="251.88" y1="209.23" x2="255.6" y2="196.65" style="fill: none; stroke: rgb(38, 50, 56); stroke-linecap: round; stroke-linejoin: round; transform-origin: 253.74px 202.94px;" id="ele8wsnsj55fd" class="animable"></line><line x1="252.6" y1="207.21" x2="252.6" y2="195.77" style="fill: none; stroke: rgb(38, 50, 56); stroke-linecap: round; stroke-linejoin: round; transform-origin: 252.6px 201.49px;" id="elo3pp7kf5b1d" class="animable"></line><polyline points="297.85 222.7 300.54 229.87 296.79 225.16" style="fill: rgb(255, 255, 255); stroke: rgb(38, 50, 56); stroke-linecap: round; stroke-linejoin: round; transform-origin: 298.665px 226.285px;" id="el3wym7q8gd12" class="animable"></polyline><line x1="275.48" y1="245.02" x2="277.6" y2="246.29" style="fill: none; stroke: rgb(38, 50, 56); stroke-linecap: round; stroke-linejoin: round; transform-origin: 276.54px 245.655px;" id="el3gt664gp7zr" class="animable"></line><line x1="256.65" y1="233.79" x2="274.01" y2="244.15" style="fill: none; stroke: rgb(38, 50, 56); stroke-linecap: round; stroke-linejoin: round; transform-origin: 265.33px 238.97px;" id="el7zw0nuuzl2w" class="animable"></line><line x1="256.83" y1="236.61" x2="267.04" y2="242.59" style="fill: none; stroke: rgb(38, 50, 56); stroke-linecap: round; stroke-linejoin: round; transform-origin: 261.935px 239.6px;" id="elyqyo50wguk" class="animable"></line><path d="M264.7,153.3s-4.83.85-11.09,7.11-6.82,8.81-5.68,10.23,2.56,9.67,6.25,15.64S265.56,196,265.56,196a15.13,15.13,0,0,0,11.09,8.82,14,14,0,0,0,12.79-4s-4.55-7.4-5.68-13.94-1.71-18.2-1.71-18.2L280.63,161S269.25,161.26,264.7,153.3Z" style="fill: rgb(255, 255, 255); stroke: rgb(38, 50, 56); stroke-linecap: round; stroke-linejoin: round; transform-origin: 268.448px 179.194px;" id="eltgz65msqh8l" class="animable"></path><path d="M269.38,201.22c5.22-5.52,9-18.08,9-18.08C273.44,193.29,265.56,196,265.56,196A15.5,15.5,0,0,0,269.38,201.22Z" style="fill: rgb(38, 50, 56); stroke: rgb(38, 50, 56); stroke-linecap: round; stroke-linejoin: round; transform-origin: 271.97px 192.18px;" id="el8ybtz5pm4k" class="animable"></path><polyline points="257.03 167.8 259.3 179.46 262.43 178.6" style="fill: none; stroke: rgb(38, 50, 56); stroke-linecap: round; stroke-linejoin: round; transform-origin: 259.73px 173.63px;" id="elkhnexzp85mr" class="animable"></polyline><path d="M261.58,184.29s8.25,0,8.25-7.73" style="fill: none; stroke: rgb(38, 50, 56); stroke-linecap: round; stroke-linejoin: round; transform-origin: 265.705px 180.425px;" id="elwa40clx845k" class="animable"></path><line x1="268.53" y1="176.25" x2="271.69" y2="176.25" style="fill: none; stroke: rgb(38, 50, 56); stroke-linecap: round; stroke-linejoin: round; transform-origin: 270.11px 176.25px;" id="elbfq79hhktzb" class="animable"></line><path d="M263.78,170.21a7,7,0,0,0,5.61-1.44" style="fill: none; stroke: rgb(38, 50, 56); stroke-linecap: round; stroke-linejoin: round; transform-origin: 266.585px 169.544px;" id="elkm38d39n04" class="animable"></path><path d="M252,174.82s2.15.71,4.31-2.16" style="fill: none; stroke: rgb(38, 50, 56); stroke-linecap: round; stroke-linejoin: round; transform-origin: 254.155px 173.779px;" id="elu48cgwlh8m" class="animable"></path><path d="M261.77,164.6s1.72-2.59,5.9-.86" style="fill: none; stroke: rgb(38, 50, 56); stroke-linecap: round; stroke-linejoin: round; transform-origin: 264.72px 163.872px;" id="el6yzbcvf4jvy" class="animable"></path><path d="M255.29,167.34s-2.73-.44-4.45,3.3" style="fill: none; stroke: rgb(38, 50, 56); stroke-linecap: round; stroke-linejoin: round; transform-origin: 253.065px 168.982px;" id="elkbufuoy10c" class="animable"></path><path d="M281.91,160.4A32,32,0,0,0,276.05,150a78.79,78.79,0,0,0-6.35-6.35s6.11,2,9.4,5.25,5.13,10.87,5.13,10.87Z" style="fill: rgb(255, 255, 255); stroke: rgb(38, 50, 56); stroke-linecap: round; stroke-linejoin: round; transform-origin: 276.965px 152.025px;" id="elybtli3jhi1d" class="animable"></path><path d="M281.64,174s1.37,12.71-2.75,24.73S264.81,221,263.44,223.09s-20.61,42.25-7.22,42.59S281,247.48,281,247.48" style="fill: none; stroke: rgb(38, 50, 56); stroke-linecap: round; stroke-linejoin: round; transform-origin: 266.682px 219.842px;" id="elgh2m4hwxa8f" class="animable"></path><path d="M258.63,191.5s-.35,23.69,4.81,31.59" style="fill: none; stroke: rgb(38, 50, 56); stroke-linecap: round; stroke-linejoin: round; transform-origin: 261.033px 207.295px;" id="elnbi8cxm2zho" class="animable"></path><g id="elyvoew4lf35d"><ellipse cx="282.91" cy="166.9" rx="7.05" ry="8.34" style="fill: rgb(255, 255, 255); stroke: rgb(38, 50, 56); stroke-linecap: round; stroke-linejoin: round; transform-origin: 282.91px 166.9px; transform: rotate(-14.12deg);" class="animable"></ellipse></g><polygon points="299.08 224.57 280.64 246.19 282.17 247.97 300.86 225.72 299.08 224.57" style="fill: rgb(38, 50, 56); stroke: rgb(38, 50, 56); stroke-linecap: round; stroke-linejoin: round; transform-origin: 290.75px 236.27px;" id="el4hxa5342gi3" class="animable"></polygon><path d="M321.07,264.37c-.63-1.52-1.77-4.55-1.77-4.55S296.22,247.76,296,247s-1.54-2.56-.77-4.36,2.31-9.74,2.31-9.74-5.13-4.87-5.9-5.13-2.05,2.31-2.05,2.31-.41.46-.87,1.07c-1.26.92-4.25,3.17-4.25,3.9,0,.92,1.22.51,1.93.41a17,17,0,0,0,2.23-.64,5.08,5.08,0,0,1,2.16,1.45l.85,1s-3.58-1.87-5.49-1.49a1.8,1.8,0,0,0-1.53,2.16l.26.77s-3.18,1.78-3.18,2.92,2-.13,3.43-.25,2-.13,2-.13-1.15,6.36,1.14,8.52a9.62,9.62,0,0,0,4.32,2.54s13.74,15.39,17.42,18.82,8.52,5.85,10.05,3.69S321.71,265.9,321.07,264.37Z" style="fill: rgb(255, 255, 255); stroke: rgb(38, 50, 56); stroke-linecap: round; stroke-linejoin: round; transform-origin: 301.568px 251.695px;" id="elkwt63e1qqgh" class="animable"></path><path d="M284.84,238.69a6.14,6.14,0,0,1,2-.51,3.69,3.69,0,0,1,3.44,3.3" style="fill: none; stroke: rgb(38, 50, 56); stroke-linecap: round; stroke-linejoin: round; transform-origin: 287.56px 239.83px;" id="elaz1mlpdpsgg" class="animable"></path><path d="M289.32,231s4.8,1.62,5.31,3.15a11.12,11.12,0,0,1,.38,3.56" style="fill: none; stroke: rgb(38, 50, 56); stroke-linecap: round; stroke-linejoin: round; transform-origin: 292.174px 234.355px;" id="elmbknnr3ypu9" class="animable"></path><path d="M291.6,237.25a4.56,4.56,0,0,1,.74,2.71" style="fill: none; stroke: rgb(38, 50, 56); stroke-linecap: round; stroke-linejoin: round; transform-origin: 291.972px 238.605px;" id="el8nhqwivfqfs" class="animable"></path></g><defs>     <filter id="active" height="200%">         <feMorphology in="SourceAlpha" result="DILATED" operator="dilate" radius="2"></feMorphology>                <feFlood flood-color="#32DFEC" flood-opacity="1" result="PINK"></feFlood>        <feComposite in="PINK" in2="DILATED" operator="in" result="OUTLINE"></feComposite>        <feMerge>            <feMergeNode in="OUTLINE"></feMergeNode>            <feMergeNode in="SourceGraphic"></feMergeNode>        </feMerge>    </filter>    <filter id="hover" height="200%">        <feMorphology in="SourceAlpha" result="DILATED" operator="dilate" radius="2"></feMorphology>                <feFlood flood-color="#ff0000" flood-opacity="0.5" result="PINK"></feFlood>        <feComposite in="PINK" in2="DILATED" operator="in" result="OUTLINE"></feComposite>        <feMerge>            <feMergeNode in="OUTLINE"></feMergeNode>            <feMergeNode in="SourceGraphic"></feMergeNode>        </feMerge>            <feColorMatrix type="matrix" values="0   0   0   0   0                0   1   0   0   0                0   0   0   0   0                0   0   0   1   0 "></feColorMatrix>    </filter></defs></svg>